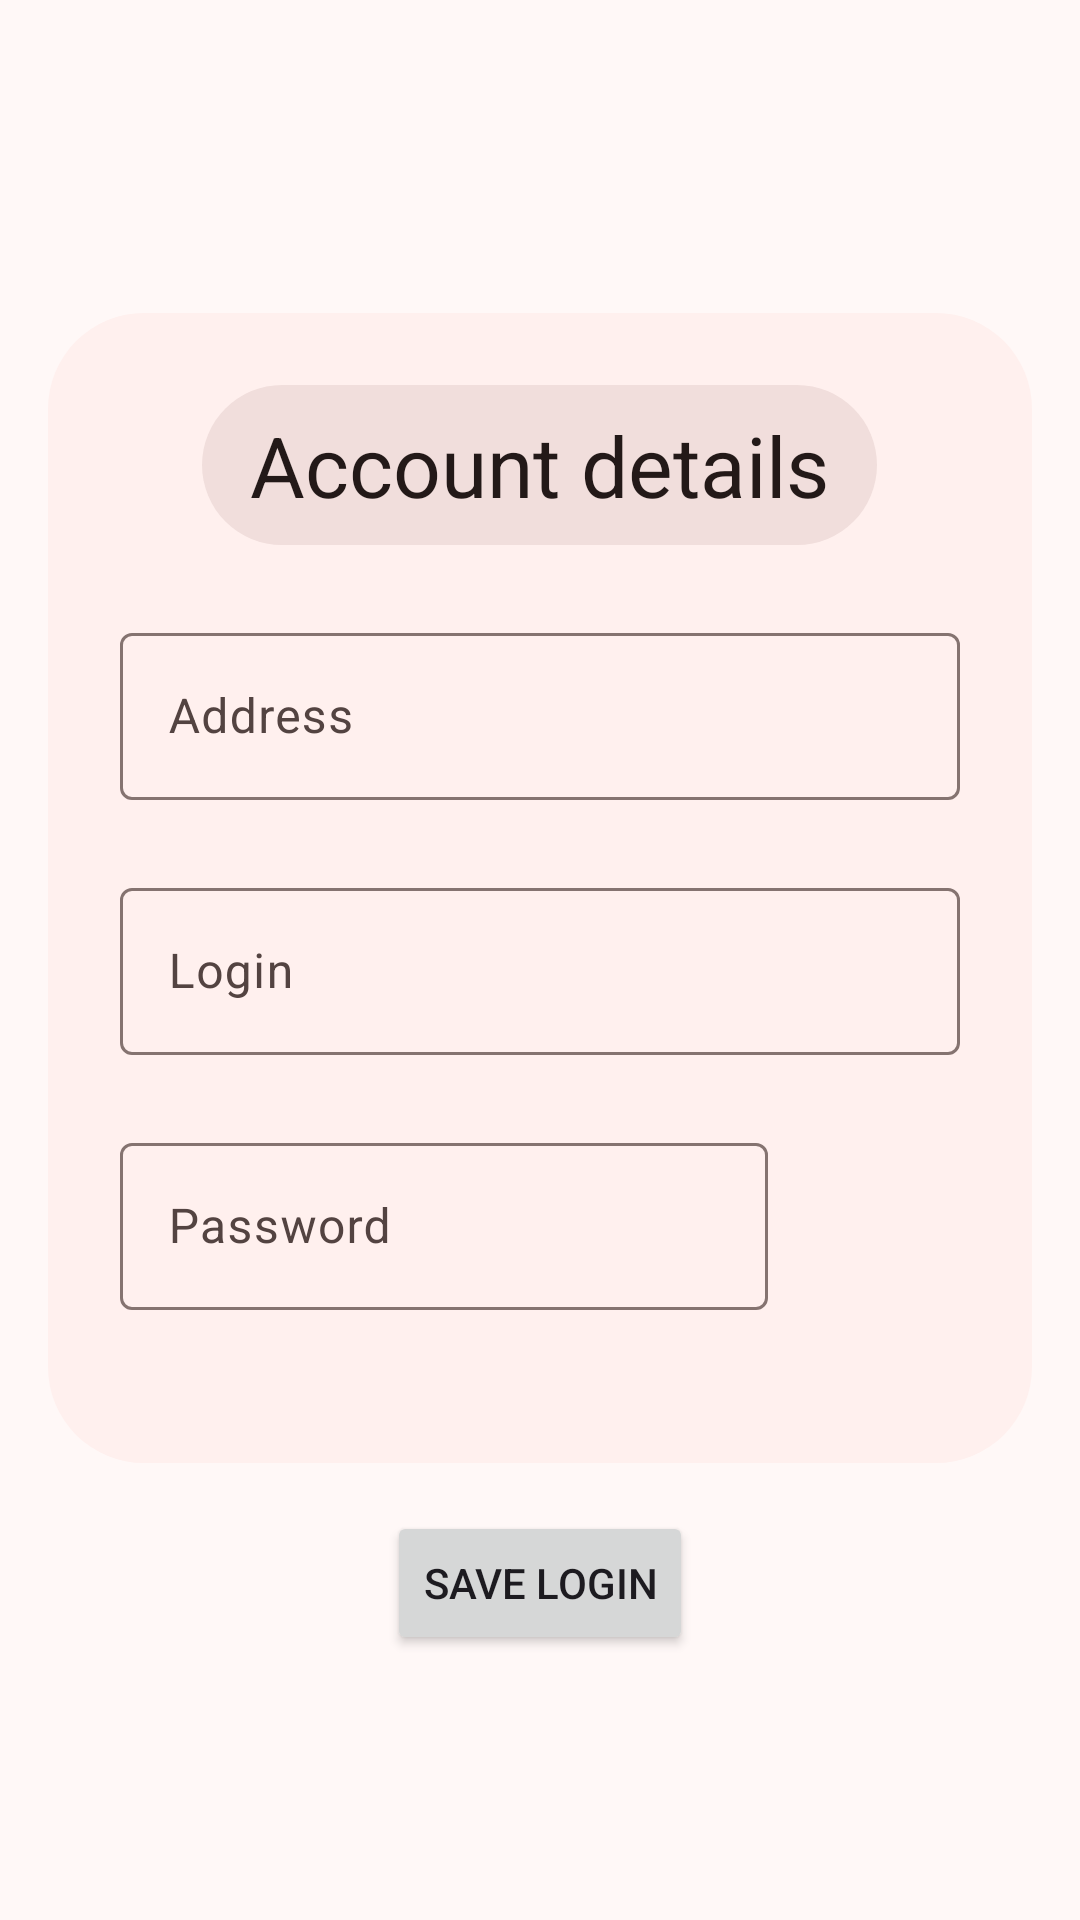

The Android layout XML behind this screen, and the referenced resources:
<!-- AndroidManifest.xml: application theme Theme.PManager -->
<!-- res/layout/fragment_add.xml -->
<?xml version="1.0" encoding="utf-8"?>
<ScrollView xmlns:android="http://schemas.android.com/apk/res/android"
    xmlns:app="http://schemas.android.com/apk/res-auto"
    xmlns:tools="http://schemas.android.com/tools"
    android:layout_width="match_parent"
    android:layout_height="match_parent"
    tools:context=".list.presentation.ui.MainActivity">

    <LinearLayout
        android:layout_width="match_parent"
        android:layout_height="wrap_content"
        android:layout_gravity="center"
        android:orientation="vertical">

        <LinearLayout
            android:layout_width="match_parent"
            android:layout_height="wrap_content"
            android:layout_margin="16dp"
            android:background="@drawable/outer_background"
            android:backgroundTint="?colorSurfaceContainerLow"
            android:orientation="vertical">

            <TextView
                android:layout_width="wrap_content"
                android:layout_height="wrap_content"
                android:layout_gravity="center"
                android:layout_marginTop="24dp"
                android:background="@drawable/inner_background"
                android:backgroundTint="?colorSurfaceContainerHighest"
                android:padding="8dp"
                android:paddingStart="16dp"
                android:paddingEnd="16dp"
                android:text="Account details"
                android:textAppearance="?textAppearanceHeadlineMedium"
                android:textColor="?colorOnSurface" />

            <com.google.android.material.textfield.TextInputLayout
                android:id="@+id/address_tif"
                android:layout_width="match_parent"
                android:layout_height="wrap_content"
                android:layout_marginStart="24dp"
                android:layout_marginTop="24dp"
                android:layout_marginEnd="24dp"
                android:hint="Address">

                <com.google.android.material.textfield.TextInputEditText
                    android:id="@+id/address_et"
                    android:layout_width="match_parent"
                    android:layout_height="wrap_content"
                    android:singleLine="true" />

            </com.google.android.material.textfield.TextInputLayout>

            <com.google.android.material.textfield.TextInputLayout
                android:id="@+id/login_tif"
                android:layout_width="match_parent"
                android:layout_height="wrap_content"
                android:layout_marginStart="24dp"
                android:layout_marginTop="24dp"
                android:layout_marginEnd="24dp"
                android:hint="Login">

                <com.google.android.material.textfield.TextInputEditText
                    android:id="@+id/login_et"
                    android:layout_width="match_parent"
                    android:layout_height="wrap_content"
                    android:singleLine="true" />


            </com.google.android.material.textfield.TextInputLayout>

            <LinearLayout
                android:layout_width="match_parent"
                android:layout_height="wrap_content"
                android:layout_marginStart="24dp"
                android:layout_marginTop="24dp"
                android:layout_marginEnd="24dp"
                android:layout_marginBottom="48dp"
                android:orientation="horizontal">

                <com.google.android.material.textfield.TextInputLayout
                    android:id="@+id/password_tif"
                    android:layout_width="0dp"
                    android:layout_height="wrap_content"
                    android:layout_weight="1"
                    android:hint="Password">

                    <com.google.android.material.textfield.TextInputEditText
                        android:id="@+id/password_et"
                        android:layout_width="match_parent"

                        android:layout_height="wrap_content"
                        android:inputType="textPassword"
                        android:singleLine="true" />


                </com.google.android.material.textfield.TextInputLayout>

                <Button
                    android:id="@+id/password_toggle"
                    style="?attr/materialIconButtonStyle"
                    android:layout_width="48dp"
                    android:layout_height="48dp"
                    android:layout_gravity="center"
                    android:layout_margin="8dp"
                    app:icon="@drawable/baseline_eye_24"
                    app:iconTint="?colorOnSurface" />
            </LinearLayout>

        </LinearLayout>

        <Button
            android:id="@+id/save_button"
            android:layout_width="wrap_content"
            android:layout_height="wrap_content"
            android:layout_gravity="center"
            android:text="Save login" />
    </LinearLayout>
</ScrollView>
<!-- resources referenced by this layout -->
<resources>
  <!-- drawable inner_background (drawable) -->
  <?xml version="1.0" encoding="utf-8"?>
  <shape xmlns:android="http://schemas.android.com/apk/res/android"
      android:shape="rectangle">
  
      <corners android:radius="@dimen/inner_corner_radius" />
  
      <solid android:color="@color/black" />
  </shape>
  <!-- drawable outer_background (drawable) -->
  <?xml version="1.0" encoding="utf-8"?>
  <shape xmlns:android="http://schemas.android.com/apk/res/android"
      android:shape="rectangle">
  
      <corners android:radius="@dimen/outer_corner_radius" />
  
      <solid android:color="@color/black" />
  </shape>
  <style name="Theme.PManager" parent="Base.Theme.PManager">
          <item name="android:windowLightStatusBar">true</item>
      </style>
  <dimen name="inner_corner_radius">28dp</dimen>
  <color name="black">#FF000000</color>
  <dimen name="outer_corner_radius">32dp</dimen>
  <color name="md_theme_primary">#904A42</color>
  <color name="md_theme_onPrimary">#FFFFFF</color>
  <color name="md_theme_primaryContainer">#FFDAD5</color>
  <color name="md_theme_onPrimaryContainer">#3B0906</color>
  <color name="md_theme_secondary">#775652</color>
  <color name="md_theme_onSecondary">#FFFFFF</color>
  <color name="md_theme_secondaryContainer">#FFDAD5</color>
  <color name="md_theme_onSecondaryContainer">#2C1512</color>
  <color name="md_theme_tertiary">#705C2E</color>
  <color name="md_theme_onTertiary">#FFFFFF</color>
  <color name="md_theme_tertiaryContainer">#FCDFA6</color>
  <color name="md_theme_onTertiaryContainer">#261A00</color>
  <color name="md_theme_error">#BA1A1A</color>
  <color name="md_theme_onError">#FFFFFF</color>
  <color name="md_theme_errorContainer">#FFDAD6</color>
  <color name="md_theme_onErrorContainer">#410002</color>
  <color name="md_theme_background">#FFF8F7</color>
  <color name="md_theme_onBackground">#231918</color>
  <color name="md_theme_surface">#FFF8F7</color>
  <color name="md_theme_onSurface">#231918</color>
  <color name="md_theme_surfaceVariant">#F5DDDA</color>
  <color name="md_theme_onSurfaceVariant">#534341</color>
  <color name="md_theme_outline">#857370</color>
  <color name="md_theme_outlineVariant">#D8C2BE</color>
  <color name="md_theme_inverseSurface">#392E2C</color>
  <color name="md_theme_inverseOnSurface">#FFEDEA</color>
  <color name="md_theme_inversePrimary">#FFB4AA</color>
  <color name="md_theme_primaryFixed">#FFDAD5</color>
  <color name="md_theme_onPrimaryFixed">#3B0906</color>
  <color name="md_theme_primaryFixedDim">#FFB4AA</color>
  <color name="md_theme_onPrimaryFixedVariant">#73342C</color>
  <color name="md_theme_secondaryFixed">#FFDAD5</color>
  <color name="md_theme_onSecondaryFixed">#2C1512</color>
  <color name="md_theme_secondaryFixedDim">#E7BDB7</color>
  <color name="md_theme_onSecondaryFixedVariant">#5D3F3B</color>
  <color name="md_theme_tertiaryFixed">#FCDFA6</color>
  <color name="md_theme_onTertiaryFixed">#261A00</color>
  <color name="md_theme_tertiaryFixedDim">#DFC38C</color>
  <color name="md_theme_onTertiaryFixedVariant">#574419</color>
  <color name="md_theme_surfaceDim">#E8D6D3</color>
  <color name="md_theme_surfaceBright">#FFF8F7</color>
  <color name="md_theme_surfaceContainerLowest">#FFFFFF</color>
  <color name="md_theme_surfaceContainerLow">#FFF0EE</color>
  <color name="md_theme_surfaceContainer">#FCEAE7</color>
  <color name="md_theme_surfaceContainerHigh">#F7E4E1</color>
  <color name="md_theme_surfaceContainerHighest">#F1DEDC</color>
  <color name="colorCorrect">#2F6A43</color>
  <color name="colorOnCorrect">#FFFFFF</color>
  <color name="colorCorrectContainer">#B2F1C0</color>
  <color name="colorOnCorrectContainer">#00210E</color>
</resources>
